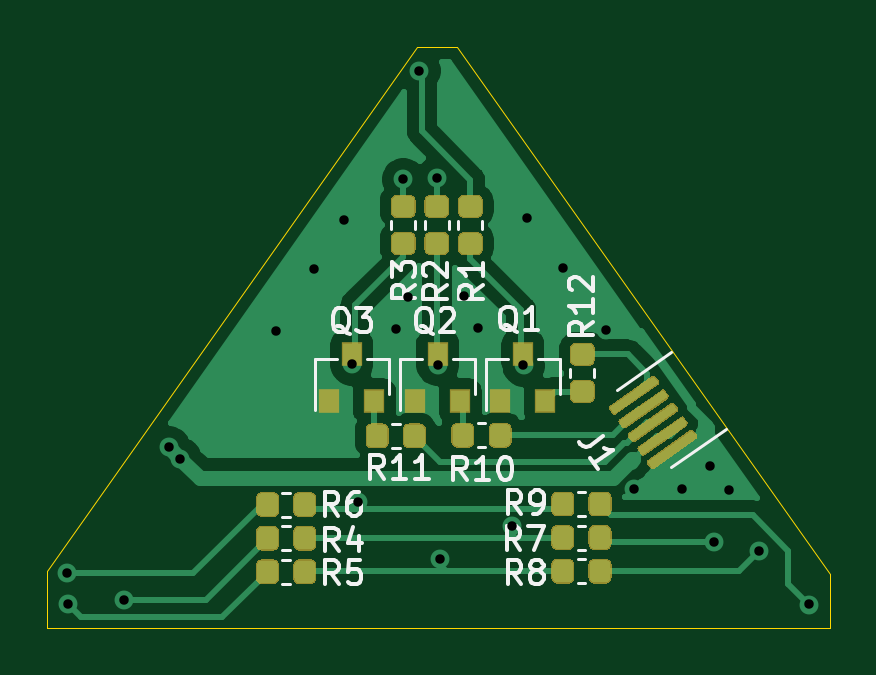
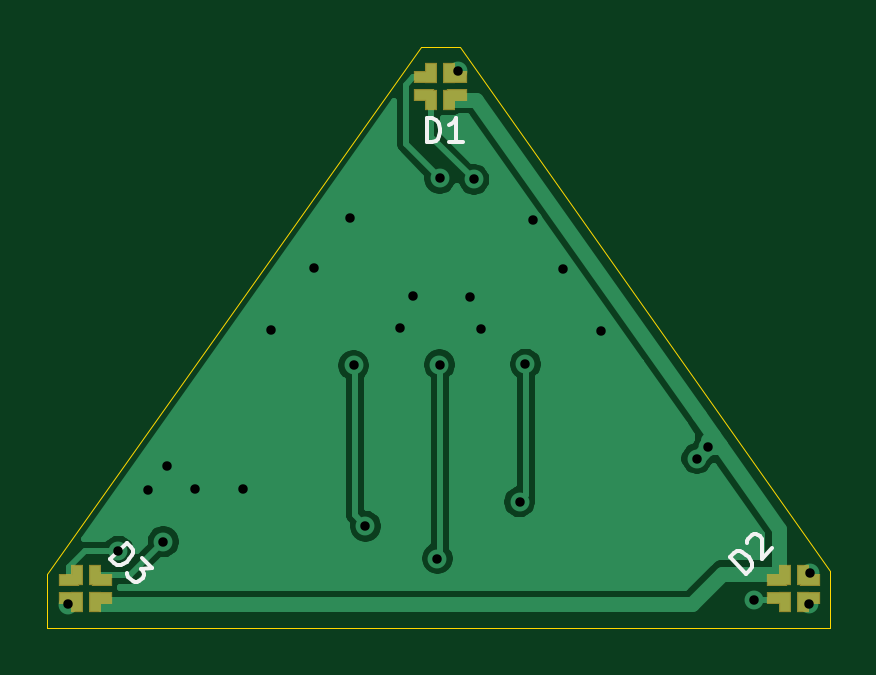
Circuit board: 11 layer files. Board 33.1 x 24.6 mm.
- bottom_copper: LED_A1.0-B_Cu.gbr (22261 bytes)
- bottom_mask: LED_A1.0-B_Mask.gbr (1302 bytes)
- paste: LED_A1.0-B_Paste.gbr (1297 bytes)
- bottom_silk: LED_A1.0-B_SilkS.gbr (2319 bytes)
- outline: LED_A1.0-Edge_Cuts.gbr (807 bytes)
- top_copper: LED_A1.0-F_Cu.gbr (39540 bytes)
- top_mask: LED_A1.0-F_Mask.gbr (11353 bytes)
- paste: LED_A1.0-F_Paste.gbr (11348 bytes)
- top_silk: LED_A1.0-F_SilkS.gbr (14374 bytes)
- drill: LED_A1.0-NPTH.drl (286 bytes)
- drill: LED_A1.0-PTH.drl (815 bytes)

=== bottom_copper: LED_A1.0-B_Cu.gbr (22261 bytes, source omitted) ===
=== bottom_mask: LED_A1.0-B_Mask.gbr ===
%TF.GenerationSoftware,KiCad,Pcbnew,(5.1.6)-1*%
%TF.CreationDate,2020-12-08T12:03:20+08:00*%
%TF.ProjectId,LED_A1.0,4c45445f-4131-42e3-902e-6b696361645f,rev?*%
%TF.SameCoordinates,Original*%
%TF.FileFunction,Soldermask,Bot*%
%TF.FilePolarity,Negative*%
%FSLAX46Y46*%
G04 Gerber Fmt 4.6, Leading zero omitted, Abs format (unit mm)*
G04 Created by KiCad (PCBNEW (5.1.6)-1) date 2020-12-08 12:03:20*
%MOMM*%
%LPD*%
G01*
G04 APERTURE LIST*
%ADD10R,0.900000X0.550000*%
%ADD11R,0.550000X0.900000*%
G04 APERTURE END LIST*
D10*
%TO.C,D3*%
X51268400Y-37723000D03*
X51268400Y-36953000D03*
D11*
X51587400Y-37898000D03*
X51587400Y-36778000D03*
D10*
X52668400Y-37723000D03*
D11*
X52349400Y-37898000D03*
D10*
X52668400Y-36953000D03*
D11*
X52349400Y-36778000D03*
%TD*%
D10*
%TO.C,D2*%
X22696400Y-36953000D03*
X22696400Y-37723000D03*
D11*
X22377400Y-36778000D03*
X22377400Y-37898000D03*
D10*
X21296400Y-36953000D03*
D11*
X21615400Y-36778000D03*
D10*
X21296400Y-37723000D03*
D11*
X21615400Y-37898000D03*
%TD*%
D10*
%TO.C,D1*%
X36257000Y-16463200D03*
X36257000Y-15693200D03*
D11*
X36576000Y-16638200D03*
X36576000Y-15518200D03*
D10*
X37657000Y-16463200D03*
D11*
X37338000Y-16638200D03*
D10*
X37657000Y-15693200D03*
D11*
X37338000Y-15518200D03*
%TD*%
M02*

=== paste: LED_A1.0-B_Paste.gbr ===
%TF.GenerationSoftware,KiCad,Pcbnew,(5.1.6)-1*%
%TF.CreationDate,2020-12-08T12:03:19+08:00*%
%TF.ProjectId,LED_A1.0,4c45445f-4131-42e3-902e-6b696361645f,rev?*%
%TF.SameCoordinates,Original*%
%TF.FileFunction,Paste,Bot*%
%TF.FilePolarity,Positive*%
%FSLAX46Y46*%
G04 Gerber Fmt 4.6, Leading zero omitted, Abs format (unit mm)*
G04 Created by KiCad (PCBNEW (5.1.6)-1) date 2020-12-08 12:03:19*
%MOMM*%
%LPD*%
G01*
G04 APERTURE LIST*
%ADD10R,0.800000X0.450000*%
%ADD11R,0.450000X0.800000*%
G04 APERTURE END LIST*
D10*
%TO.C,D3*%
X51268400Y-37723000D03*
X51268400Y-36953000D03*
D11*
X51587400Y-37898000D03*
X51587400Y-36778000D03*
D10*
X52668400Y-37723000D03*
D11*
X52349400Y-37898000D03*
D10*
X52668400Y-36953000D03*
D11*
X52349400Y-36778000D03*
%TD*%
D10*
%TO.C,D2*%
X22696400Y-36953000D03*
X22696400Y-37723000D03*
D11*
X22377400Y-36778000D03*
X22377400Y-37898000D03*
D10*
X21296400Y-36953000D03*
D11*
X21615400Y-36778000D03*
D10*
X21296400Y-37723000D03*
D11*
X21615400Y-37898000D03*
%TD*%
D10*
%TO.C,D1*%
X36257000Y-16463200D03*
X36257000Y-15693200D03*
D11*
X36576000Y-16638200D03*
X36576000Y-15518200D03*
D10*
X37657000Y-16463200D03*
D11*
X37338000Y-16638200D03*
D10*
X37657000Y-15693200D03*
D11*
X37338000Y-15518200D03*
%TD*%
M02*

=== bottom_silk: LED_A1.0-B_SilkS.gbr ===
%TF.GenerationSoftware,KiCad,Pcbnew,(5.1.6)-1*%
%TF.CreationDate,2020-12-08T12:03:19+08:00*%
%TF.ProjectId,LED_A1.0,4c45445f-4131-42e3-902e-6b696361645f,rev?*%
%TF.SameCoordinates,Original*%
%TF.FileFunction,Legend,Bot*%
%TF.FilePolarity,Positive*%
%FSLAX46Y46*%
G04 Gerber Fmt 4.6, Leading zero omitted, Abs format (unit mm)*
G04 Created by KiCad (PCBNEW (5.1.6)-1) date 2020-12-08 12:03:19*
%MOMM*%
%LPD*%
G01*
G04 APERTURE LIST*
%ADD10C,0.150000*%
G04 APERTURE END LIST*
%TO.C,D3*%
D10*
X50930593Y-36094569D02*
X50223487Y-35387462D01*
X50055128Y-35555821D01*
X49987784Y-35690508D01*
X49987784Y-35825195D01*
X50021456Y-35926210D01*
X50122471Y-36094569D01*
X50223487Y-36195584D01*
X50391845Y-36296600D01*
X50492861Y-36330271D01*
X50627548Y-36330271D01*
X50762235Y-36262928D01*
X50930593Y-36094569D01*
X49583723Y-36027225D02*
X49145990Y-36464958D01*
X49651067Y-36498630D01*
X49550051Y-36599645D01*
X49516380Y-36700661D01*
X49516380Y-36768004D01*
X49550051Y-36869019D01*
X49718410Y-37037378D01*
X49819425Y-37071050D01*
X49886769Y-37071050D01*
X49987784Y-37037378D01*
X50189815Y-36835348D01*
X50223487Y-36734332D01*
X50223487Y-36666989D01*
%TO.C,D2*%
X24001830Y-36706593D02*
X24708937Y-35999487D01*
X24540578Y-35831128D01*
X24405891Y-35763784D01*
X24271204Y-35763784D01*
X24170189Y-35797456D01*
X24001830Y-35898471D01*
X23900815Y-35999487D01*
X23799799Y-36167845D01*
X23766128Y-36268861D01*
X23766128Y-36403548D01*
X23833471Y-36538235D01*
X24001830Y-36706593D01*
X23968158Y-35393395D02*
X23968158Y-35326051D01*
X23934487Y-35225036D01*
X23766128Y-35056677D01*
X23665112Y-35023006D01*
X23597769Y-35023006D01*
X23496754Y-35056677D01*
X23429410Y-35124021D01*
X23362067Y-35258708D01*
X23362067Y-36066830D01*
X22924334Y-35629097D01*
%TO.C,D1*%
X37542695Y-18435580D02*
X37542695Y-17435580D01*
X37304600Y-17435580D01*
X37161742Y-17483200D01*
X37066504Y-17578438D01*
X37018885Y-17673676D01*
X36971266Y-17864152D01*
X36971266Y-18007009D01*
X37018885Y-18197485D01*
X37066504Y-18292723D01*
X37161742Y-18387961D01*
X37304600Y-18435580D01*
X37542695Y-18435580D01*
X36018885Y-18435580D02*
X36590314Y-18435580D01*
X36304600Y-18435580D02*
X36304600Y-17435580D01*
X36399838Y-17578438D01*
X36495076Y-17673676D01*
X36590314Y-17721295D01*
%TD*%
M02*

=== outline: LED_A1.0-Edge_Cuts.gbr ===
%TF.GenerationSoftware,KiCad,Pcbnew,(5.1.6)-1*%
%TF.CreationDate,2020-12-08T12:03:20+08:00*%
%TF.ProjectId,LED_A1.0,4c45445f-4131-42e3-902e-6b696361645f,rev?*%
%TF.SameCoordinates,Original*%
%TF.FileFunction,Profile,NP*%
%FSLAX46Y46*%
G04 Gerber Fmt 4.6, Leading zero omitted, Abs format (unit mm)*
G04 Created by KiCad (PCBNEW (5.1.6)-1) date 2020-12-08 12:03:20*
%MOMM*%
%LPD*%
G01*
G04 APERTURE LIST*
%TA.AperFunction,Profile*%
%ADD10C,0.050000*%
%TD*%
G04 APERTURE END LIST*
D10*
X36118800Y-14401800D02*
X37795200Y-14401800D01*
X53594000Y-38989000D02*
X53594000Y-36728400D01*
X20472400Y-36576000D02*
X20472400Y-38989000D01*
X20472400Y-38989000D02*
X53594000Y-38989000D01*
X53594000Y-36728400D02*
X37795200Y-14401800D01*
X20472400Y-36576000D02*
X36118800Y-14401800D01*
M02*

=== top_copper: LED_A1.0-F_Cu.gbr (39540 bytes, source omitted) ===
=== top_mask: LED_A1.0-F_Mask.gbr (11353 bytes, source omitted) ===
=== paste: LED_A1.0-F_Paste.gbr (11348 bytes, source omitted) ===
=== top_silk: LED_A1.0-F_SilkS.gbr (14374 bytes, source omitted) ===
=== drill: LED_A1.0-NPTH.drl ===
M48
; DRILL file {KiCad (5.1.6)-1} date 12/08/20 12:03:21
; FORMAT={-:-/ absolute / metric / decimal}
; #@! TF.CreationDate,2020-12-08T12:03:21+08:00
; #@! TF.GenerationSoftware,Kicad,Pcbnew,(5.1.6)-1
; #@! TF.FileFunction,NonPlated,1,2,NPTH
FMAT,2
METRIC
%
G90
G05
T0
M30

=== drill: LED_A1.0-PTH.drl ===
M48
; DRILL file {KiCad (5.1.6)-1} date 12/08/20 12:03:21
; FORMAT={-:-/ absolute / metric / decimal}
; #@! TF.CreationDate,2020-12-08T12:03:21+08:00
; #@! TF.GenerationSoftware,Kicad,Pcbnew,(5.1.6)-1
; #@! TF.FileFunction,Plated,1,2,PTH
FMAT,2
METRIC
T1C0.400
%
G90
G05
T1
X21.311Y-36.678
X21.336Y-37.973
X23.698Y-37.821
X25.616Y-31.356
X26.098Y-31.839
X30.162Y-26.454
X31.763Y-23.812
X33.02Y-21.73
X33.363Y-27.838
X33.604Y-33.671
X35.23Y-26.352
X35.535Y-20.015
X35.725Y-25.006
X36.22Y-15.418
X36.982Y-19.964
X36.995Y-27.864
X37.084Y-36.068
X38.113Y-24.943
X38.684Y-26.314
X40.132Y-34.698
X40.627Y-27.889
X40.767Y-21.653
X42.304Y-23.774
X44.133Y-26.391
X45.314Y-33.122
X47.333Y-33.134
X48.527Y-32.156
X48.692Y-35.357
X49.34Y-33.16
X50.59Y-35.744
X52.73Y-38.011
T0
M30

